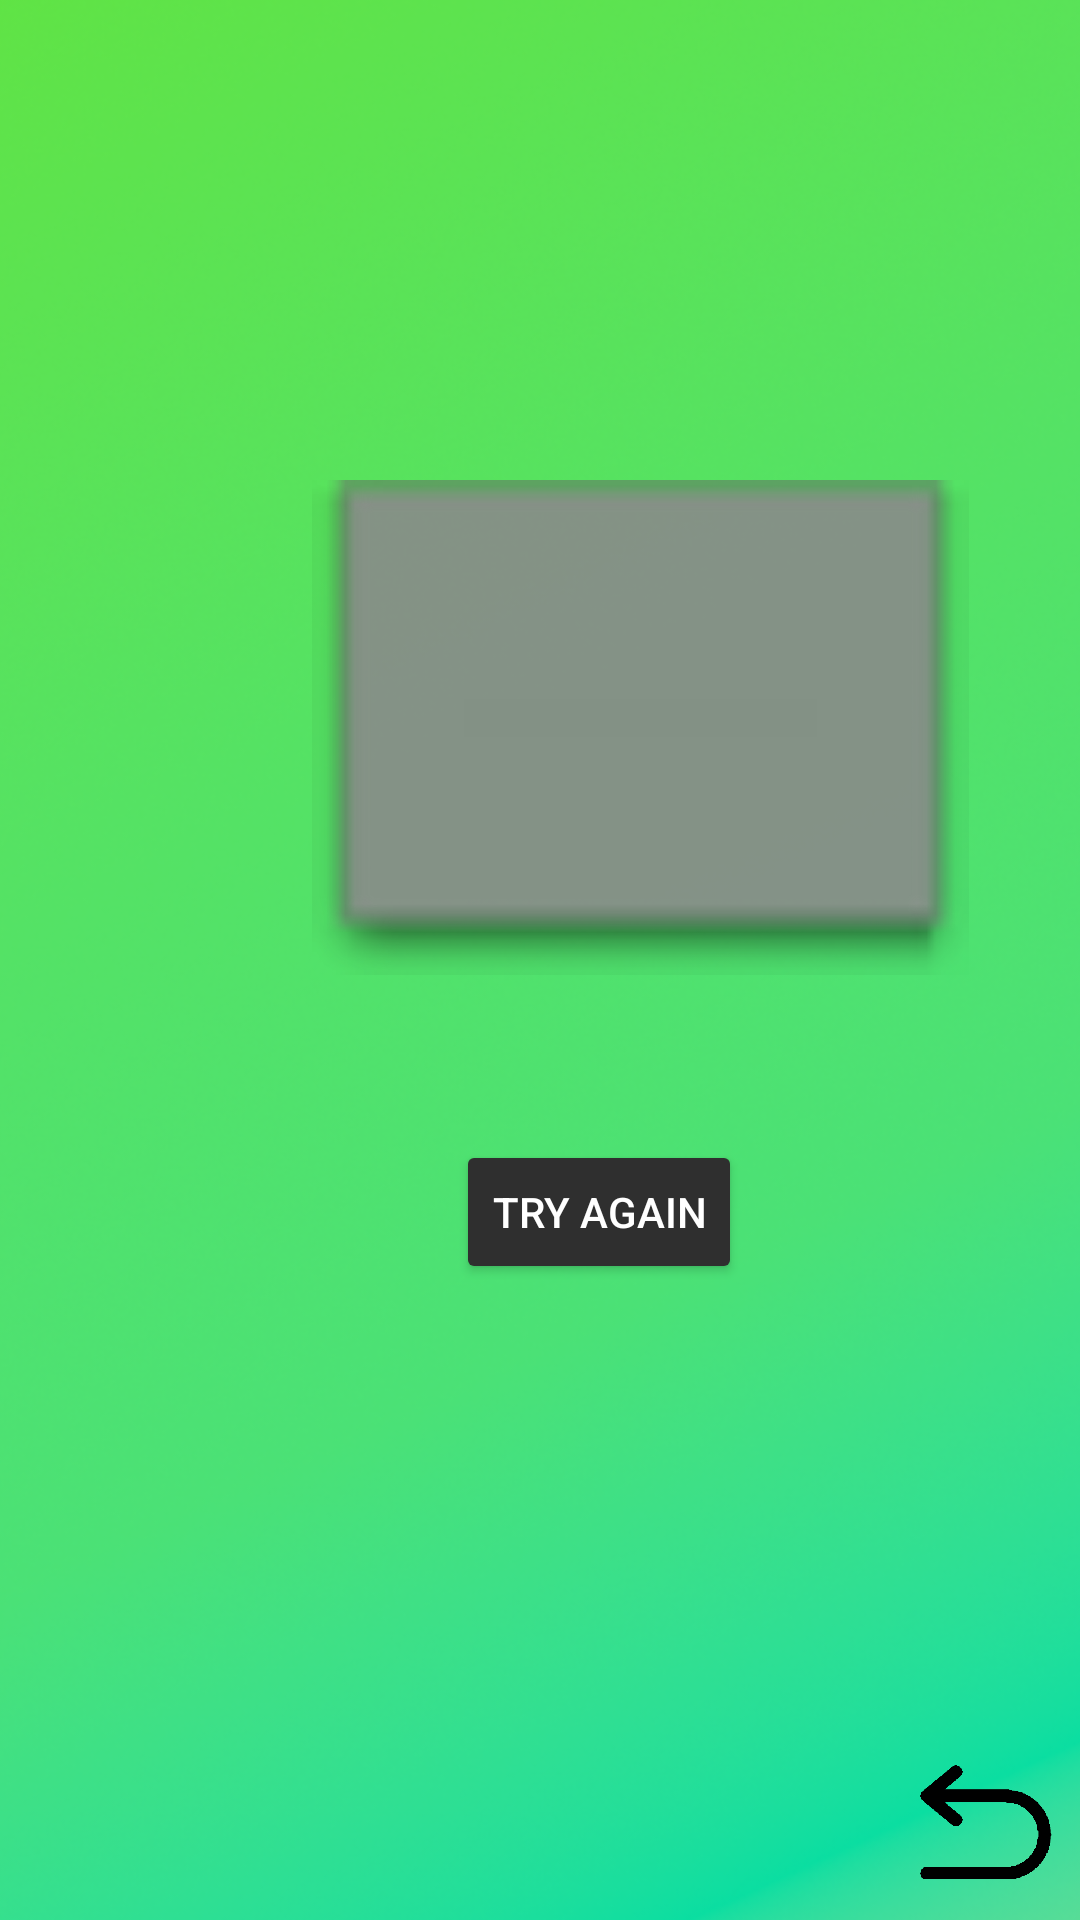

Reconstruct the res/layout file that produces this screen, plus the resources it refers to.
<!-- AndroidManifest.xml: application theme Theme.Reactiongame -->
<!-- res/layout/activity_react_score.xml -->
<?xml version="1.0" encoding="utf-8"?>
<androidx.constraintlayout.widget.ConstraintLayout xmlns:android="http://schemas.android.com/apk/res/android"
    xmlns:app="http://schemas.android.com/apk/res-auto"
    xmlns:tools="http://schemas.android.com/tools"
    android:layout_width="match_parent"
    android:layout_height="match_parent"
    tools:context=".testScreens.ReactScoreActivity">

    <ImageView
        android:id="@+id/bgScore"
        android:layout_width="700dp"
        android:layout_height="1200dp"
        android:layout_marginStart="-120dp"
        android:layout_marginTop="-220dp"
        android:contentDescription="@string/desc"
        app:layout_constraintStart_toStartOf="parent"
        app:layout_constraintTop_toTopOf="parent"
        app:srcCompat="@drawable/bggreenyellow" />

    <ImageView
        android:id="@+id/imgTextBox"
        android:layout_width="260dp"
        android:layout_height="165dp"
        android:layout_marginStart="84dp"
        android:layout_marginTop="160dp"
        android:contentDescription="@string/app_name"
        app:layout_constraintStart_toStartOf="parent"
        app:layout_constraintTop_toTopOf="parent"
        app:srcCompat="@android:drawable/editbox_dropdown_dark_frame" />

    <TextView
        android:id="@+id/textResultNow"
        android:layout_width="wrap_content"
        android:layout_height="wrap_content"
        android:layout_marginStart="16dp"
        android:layout_marginTop="32dp"
        android:textColor="#FFFFFF"
        app:layout_constraintStart_toEndOf="@+id/textScoreStats"
        app:layout_constraintTop_toTopOf="@+id/imgTextBox" />

    <TextView
        android:id="@+id/textResultBest"
        android:layout_width="wrap_content"
        android:layout_height="wrap_content"
        android:layout_marginStart="16dp"
        android:layout_marginTop="68dp"
        android:textColor="#FFFFFF"
        app:layout_constraintStart_toEndOf="@+id/textScoreStats"
        app:layout_constraintTop_toTopOf="@+id/imgTextBox" />

    <TextView
        android:id="@+id/textResultAVG"
        android:layout_width="wrap_content"
        android:layout_height="wrap_content"
        android:layout_marginStart="16dp"
        android:layout_marginTop="104dp"
        android:textColor="#FFFFFF"
        app:layout_constraintStart_toEndOf="@+id/textScoreStats"
        app:layout_constraintTop_toTopOf="@+id/imgTextBox" />

    <TextView
        android:id="@+id/textScoreStats"
        android:layout_width="wrap_content"
        android:layout_height="wrap_content"
        android:layout_marginStart="32dp"
        android:layout_marginTop="32dp"
        android:text="Time:\n\nBest time:\n\nAverage time"
        android:textAlignment="viewEnd"
        android:textColor="#FFFFFF"
        android:visibility="invisible"
        app:layout_constraintStart_toStartOf="@+id/imgTextBox"
        app:layout_constraintTop_toTopOf="@+id/imgTextBox" />

    <TextView
        android:id="@+id/textFail"
        android:layout_width="192dp"
        android:layout_height="90dp"
        android:layout_marginStart="32dp"
        android:layout_marginTop="32dp"
        android:textAlignment="viewEnd"
        android:textColor="#FFFFFF"
        app:layout_constraintStart_toStartOf="@+id/imgTextBox"
        app:layout_constraintTop_toTopOf="@+id/imgTextBox" />

    <Button
        android:id="@+id/button_try_again"
        android:layout_width="wrap_content"
        android:layout_height="wrap_content"
        android:backgroundTint="@color/button_grey"
        android:textColor="@color/white"
        android:layout_marginStart="152dp"
        android:layout_marginTop="380dp"
        android:onClick="goRTest1"
        android:text="TRY AGAIN"
        app:layout_constraintStart_toStartOf="parent"
        app:layout_constraintTop_toTopOf="parent" />

    <ImageView
        android:id="@+id/button_back_score"
        android:layout_width="48dp"
        android:layout_height="48dp"
        android:layout_marginEnd="8dp"
        android:layout_marginBottom="8dp"
        android:clickable="true"
        android:contentDescription="@string/desc"
        android:focusable="true"
        android:onClick="goToReact"
        app:layout_constraintBottom_toBottomOf="parent"
        app:layout_constraintEnd_toEndOf="parent"
        app:srcCompat="@drawable/buttonbackblack"
        tools:ignore="SpeakableTextPresentCheck,DuplicateSpeakableTextCheck" />

</androidx.constraintlayout.widget.ConstraintLayout>
<!-- resources referenced by this layout -->
<resources>
  <color name="button_grey">#2F2F2F</color>
  <color name="white">#FFFFFFFF</color>
  <!-- drawable bggreenyellow: png bitmap (drawable, 590587 bytes) -->
  <!-- drawable buttonbackblack: png bitmap (drawable, 11547 bytes) -->
  <string name="app_name">reaction-game</string>
  <string name="desc">img_temp</string>
  <style name="Theme.Reactiongame" parent="Theme.MaterialComponents.DayNight.DarkActionBar">
          
          <item name="colorPrimary">@color/purple_500</item>
          <item name="colorPrimaryVariant">@color/purple_700</item>
          <item name="colorOnPrimary">@color/white</item>
          
          <item name="colorSecondary">@color/teal_200</item>
          <item name="colorSecondaryVariant">@color/teal_700</item>
          <item name="colorOnSecondary">@color/black</item>
          
          <item name="android:statusBarColor">?attr/colorPrimaryVariant</item>
          
      </style>
  <color name="purple_500">#FF6200EE</color>
  <color name="purple_700">#FF3700B3</color>
  <color name="teal_200">#FF03DAC5</color>
  <color name="teal_700">#FF018786</color>
  <color name="black">#FF000000</color>
</resources>
